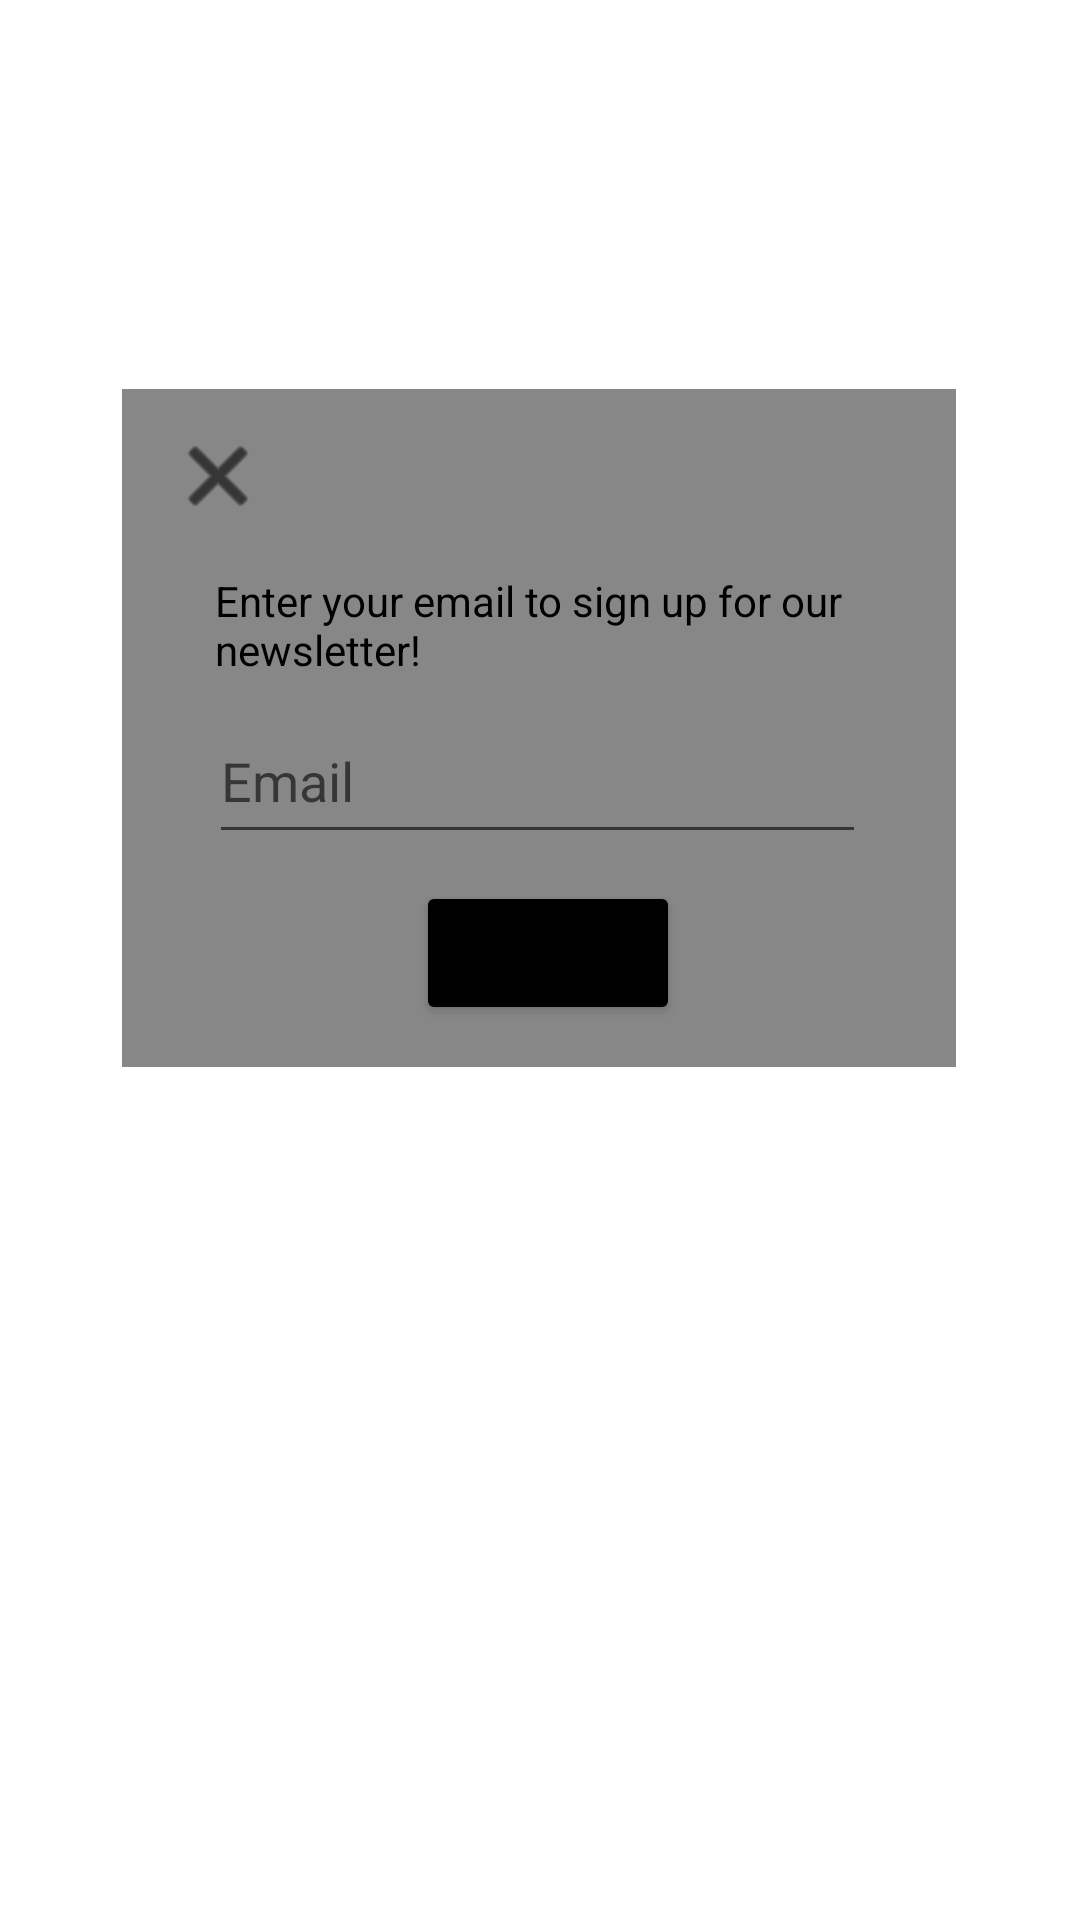

Layout XML and referenced resources for this Android screen:
<!-- AndroidManifest.xml: application theme Theme.Labb_2_DY -->
<!-- res/layout/fragment_newsletter.xml -->
<?xml version="1.0" encoding="utf-8"?>
<FrameLayout xmlns:android="http://schemas.android.com/apk/res/android"
    xmlns:app="http://schemas.android.com/apk/res-auto"
    xmlns:tools="http://schemas.android.com/tools"
    android:layout_width="match_parent"
    android:layout_height="match_parent"
    tools:context=".FragmentNewsletter">

    
    <androidx.constraintlayout.widget.ConstraintLayout
        android:layout_width="match_parent"
        android:layout_height="match_parent">

        <View
            android:id="@+id/view"
            android:layout_width="278dp"
            android:layout_height="226dp"
            android:background="#878787"
            app:layout_constraintBottom_toBottomOf="parent"
            app:layout_constraintEnd_toEndOf="parent"
            app:layout_constraintHorizontal_bias="0.495"
            app:layout_constraintStart_toStartOf="parent"
            app:layout_constraintTop_toTopOf="parent"
            app:layout_constraintVertical_bias="0.313" />

        <TextView
            android:id="@+id/textViewHeader"
            android:layout_width="217dp"
            android:layout_height="42dp"
            android:text="Enter your email to sign up for our newsletter!"
            android:textColor="#000000"
            app:layout_constraintBottom_toTopOf="@+id/email_textArea"
            app:layout_constraintEnd_toEndOf="@+id/view"
            app:layout_constraintHorizontal_bias="0.508"
            app:layout_constraintStart_toStartOf="@+id/view"
            app:layout_constraintTop_toTopOf="@+id/view"
            app:layout_constraintVertical_bias="1.0" />

        <Button
            android:id="@+id/button_Submit"
            android:layout_width="wrap_content"
            android:layout_height="wrap_content"
            android:backgroundTint="#000000"
            android:text="Submit"
            app:layout_constraintBottom_toBottomOf="@+id/view"
            app:layout_constraintEnd_toEndOf="@+id/view"
            app:layout_constraintHorizontal_bias="0.516"
            app:layout_constraintStart_toStartOf="@+id/view"
            app:layout_constraintTop_toTopOf="@+id/view"
            app:layout_constraintVertical_bias="0.921" />

        <EditText
            android:id="@+id/email_textArea"
            android:layout_width="219dp"
            android:layout_height="52dp"
            android:ems="10"
            android:hint="Email"
            android:inputType="textEmailAddress"
            android:textColor="#000000"
            app:layout_constraintBottom_toTopOf="@+id/button_Submit"
            app:layout_constraintEnd_toEndOf="@+id/view"
            app:layout_constraintHorizontal_bias="0.491"
            app:layout_constraintStart_toStartOf="@+id/view"
            app:layout_constraintTop_toTopOf="@+id/view"
            app:layout_constraintVertical_bias="0.919" />

        <ImageButton
            android:id="@+id/close_Spawner"
            android:layout_width="wrap_content"
            android:layout_height="wrap_content"
            android:layout_marginStart="16dp"
            android:layout_marginBottom="16dp"
            android:background="#00000000"
            android:backgroundTint="#008A4242"
            android:src="@android:drawable/ic_menu_close_clear_cancel"
            android:tint="#000000"
            app:layout_constraintBottom_toTopOf="@+id/textViewHeader"
            app:layout_constraintStart_toStartOf="@+id/view" />

    </androidx.constraintlayout.widget.ConstraintLayout>

</FrameLayout>
<!-- resources referenced by this layout -->
<resources>
  <style name="Theme.Labb_2_DY" parent="Theme.MaterialComponents.DayNight.DarkActionBar">
          
          <item name="colorPrimary">@color/purple_500</item>
          <item name="colorPrimaryVariant">@color/purple_700</item>
          <item name="colorOnPrimary">@color/white</item>
          
          <item name="colorSecondary">@color/teal_200</item>
          <item name="colorSecondaryVariant">@color/teal_700</item>
          <item name="colorOnSecondary">@color/black</item>
          
          <item name="android:statusBarColor">?attr/colorPrimaryVariant</item>
          
      </style>
  <!-- not gathered from this repository: default colours our renderer supplied (Android Studio template values) -->
  <color name="purple_500">#FF6200EE</color>
  <color name="purple_700">#FF3700B3</color>
  <color name="teal_200">#FF03DAC5</color>
  <color name="teal_700">#FF018786</color>
  <color name="black">#FF000000</color>
  <color name="white">#FFFFFFFF</color>
</resources>
